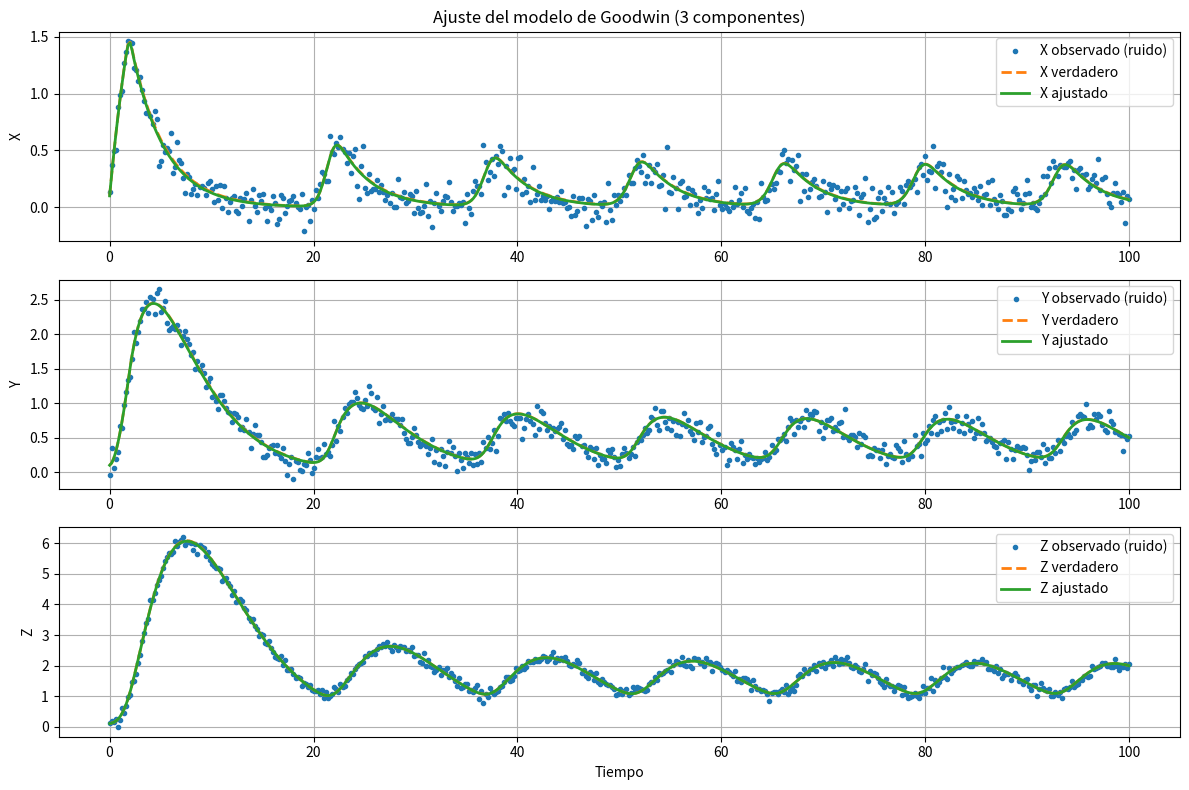
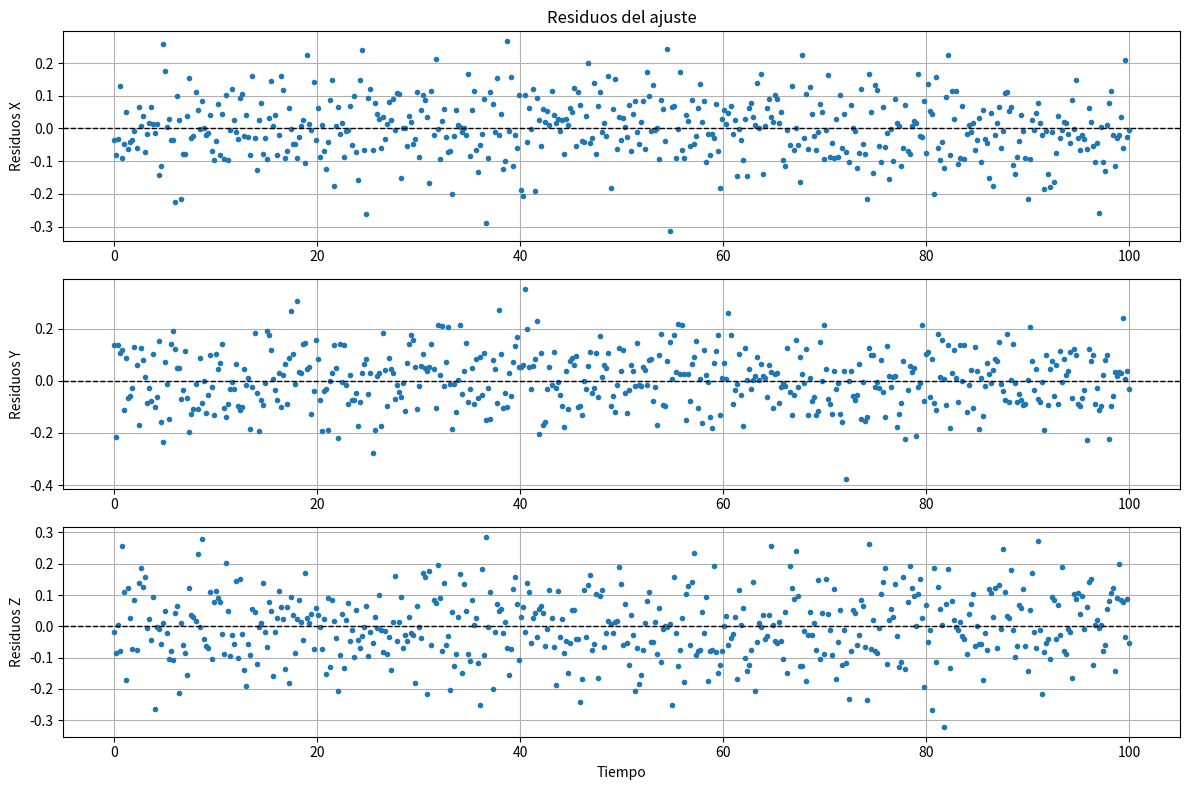
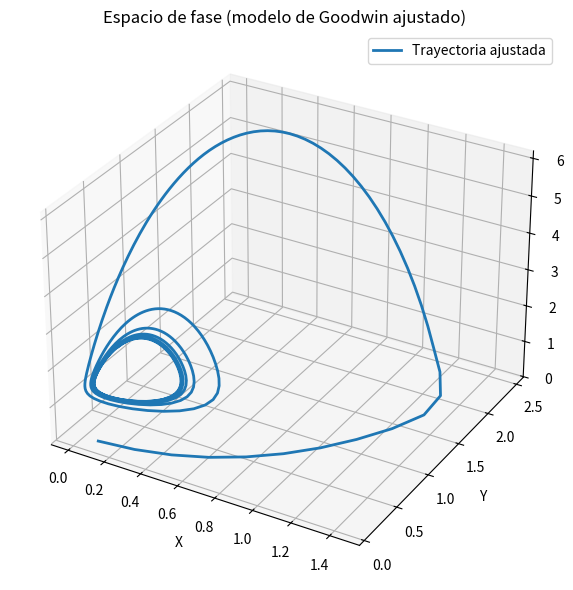
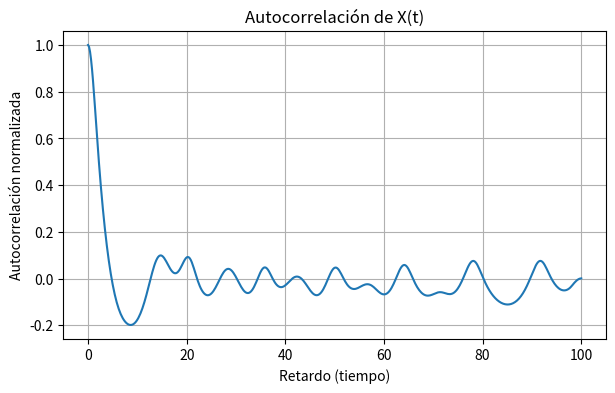
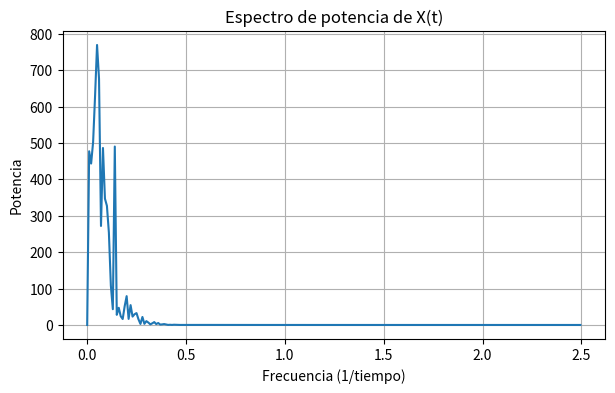
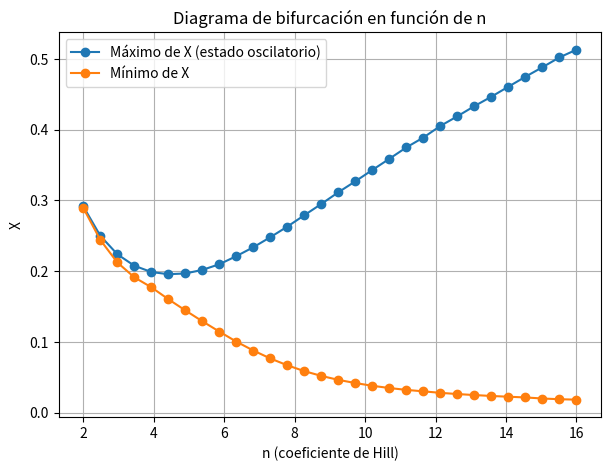

Write Python code to recreate these figures, in order.
# ============================================================
#  Análisis del comportamiento dinámico del modelo de Goodwin
# ============================================================

import numpy as np
import matplotlib.pyplot as plt
from scipy.integrate import solve_ivp
from scipy.optimize import least_squares
from scipy.signal import find_peaks
from mpl_toolkits.mplot3d import Axes3D  # necesario para 3D

# ------------------------------------------------------------
# 1. Definición del modelo de Goodwin (3 variables)
# ------------------------------------------------------------
def goodwin_rhs(t, y, params):
    X, Y, Z = y
    a, b, c, d, e, f, n = params

    dXdt = a / (1 + Z**n) - b * X
    dYdt = c * X - d * Y
    dZdt = e * Y - f * Z
    return [dXdt, dYdt, dZdt]


def simulate_goodwin(t_eval, y0, params):

    sol = solve_ivp(
        fun=lambda t, y: goodwin_rhs(t, y, params),
        t_span=(t_eval[0], t_eval[-1]),
        y0=y0,
        t_eval=t_eval,
        method="RK45"
    )
    if not sol.success:
        raise RuntimeError("Falló la integración: " + sol.message)
    return sol.y  # devuelve array de forma (3, len(t_eval))


# ------------------------------------------------------------
# 2. Generación de datos sintéticos oscilatorios
# ------------------------------------------------------------
np.random.seed(1)

# Parámetros "verdaderos" (escogidos para que haya oscilaciones claras)
true_params = [1.0, 0.3, 1.0, 0.3, 1.0, 0.3, 12.0]  # a,b,c,d,e,f,n

# Condiciones iniciales
y0_true = [0.1, 0.1, 0.1]
t = np.linspace(0, 100, 500)
X_true, Y_true, Z_true = simulate_goodwin(t, y0_true, true_params)

# Añadimos ruido gaussiano (simula mediciones experimentales)
sigma_X = 0.1
sigma_Y = 0.1
sigma_Z = 0.1

rng = np.random.default_rng(1)
X_obs = X_true + rng.normal(0, sigma_X, size=X_true.shape)
Y_obs = Y_true + rng.normal(0, sigma_Y, size=Y_true.shape)
Z_obs = Z_true + rng.normal(0, sigma_Z, size=Z_true.shape)


# ------------------------------------------------------------
# 3. Ajuste de parámetros (a,b,c,d,e,f,n) al conjunto X,Y,Z
# ------------------------------------------------------------
def residuals_all(p_vec):
    params = p_vec
    X_sim, Y_sim, Z_sim = simulate_goodwin(t, y0_true, params)

    rX = (X_sim - X_obs) / sigma_X
    rY = (Y_sim - Y_obs) / sigma_Y
    rZ = (Z_sim - Z_obs) / sigma_Z

    return np.concatenate([rX, rY, rZ])


# Valores iniciales razonables para el ajuste
p0 = [0.8, 0.5, 0.8, 0.5, 0.8, 0.5, 8.0]

# Cotas para los parámetros: (a..f) entre 0.01 y 5, n entre 1 y 20
lower_bounds = [0.01]*6 + [1.0]
upper_bounds = [5.0]*6 + [20.0]

result = least_squares(
    residuals_all,
    p0,
    bounds=(lower_bounds, upper_bounds),
    max_nfev=100,
    verbose=1
)

params_fit = result.x
print("Parámetros verdaderos :", true_params)
print("Parámetros ajustados  :", params_fit)

X_fit, Y_fit, Z_fit = simulate_goodwin(t, y0_true, params_fit)


# ------------------------------------------------------------
# 4. Estimación del período de oscilación (a partir de X)
# ------------------------------------------------------------
peaks, _ = find_peaks(X_fit, distance=20)  # distance controla separación mínima
t_peaks = t[peaks]
periods = np.diff(t_peaks)

if len(periods) > 0:
    period_mean = periods.mean()
    print("Tiempos de picos en X:", t_peaks)
    print("Períodos individuales:", periods)
    print("Período promedio     :", period_mean)
else:
    print("No se detectaron picos suficientemente separados.")


# ------------------------------------------------------------
# 5. Gráficas: datos vs modelo ajustado vs modelo verdadero
# ------------------------------------------------------------
plt.figure(figsize=(12, 8))

# X
plt.subplot(3, 1, 1)
plt.plot(t, X_obs, 'o', markersize=3, label="X observado (ruido)")
plt.plot(t, X_true, '--', linewidth=2, label="X verdadero")
plt.plot(t, X_fit, '-', linewidth=2, label="X ajustado")
plt.ylabel("X")
plt.title("Ajuste del modelo de Goodwin (3 componentes)")
plt.legend()
plt.grid()

# Y
plt.subplot(3, 1, 2)
plt.plot(t, Y_obs, 'o', markersize=3, label="Y observado (ruido)")
plt.plot(t, Y_true, '--', linewidth=2, label="Y verdadero")
plt.plot(t, Y_fit, '-', linewidth=2, label="Y ajustado")
plt.ylabel("Y")
plt.legend()
plt.grid()

# Z
plt.subplot(3, 1, 3)
plt.plot(t, Z_obs, 'o', markersize=3, label="Z observado (ruido)")
plt.plot(t, Z_true, '--', linewidth=2, label="Z verdadero")
plt.plot(t, Z_fit, '-', linewidth=2, label="Z ajustado")
plt.xlabel("Tiempo")
plt.ylabel("Z")
plt.legend()
plt.grid()

plt.tight_layout()
plt.savefig("Ajuste del modelo de Goodwin (X,,Y,Z)", dpi=600)
plt.show()


# ------------------------------------------------------------
# 6. Análisis de residuos (para X, Y, Z)
# ------------------------------------------------------------
resX = X_fit - X_obs
resY = Y_fit - Y_obs
resZ = Z_fit - Z_obs

plt.figure(figsize=(12, 8))

plt.subplot(3, 1, 1)
plt.plot(t, resX, 'o', markersize=3)
plt.axhline(0, color='k', linestyle='--', linewidth=1)
plt.ylabel("Residuos X")
plt.title("Residuos del ajuste")
plt.grid()

plt.subplot(3, 1, 2)
plt.plot(t, resY, 'o', markersize=3)
plt.axhline(0, color='k', linestyle='--', linewidth=1)
plt.ylabel("Residuos Y")
plt.grid()

plt.subplot(3, 1, 3)
plt.plot(t, resZ, 'o', markersize=3)
plt.axhline(0, color='k', linestyle='--', linewidth=1)
plt.xlabel("Tiempo")
plt.ylabel("Residuos Z")
plt.grid()

plt.tight_layout()
plt.savefig("Análisis de residuos (para X, Y, Z)", dpi=600)
plt.show()


# ------------------------------------------------------------
# 7. Espacio de fase 3D (X–Y–Z) con parámetros ajustados
# ------------------------------------------------------------
fig = plt.figure(figsize=(7, 6))
ax = fig.add_subplot(111, projection='3d')

ax.plot(X_fit, Y_fit, Z_fit, lw=2, label="Trayectoria ajustada")
ax.set_xlabel("X")
ax.set_ylabel("Y")
ax.set_zlabel("Z")
ax.set_title("Espacio de fase (modelo de Goodwin ajustado)")
ax.legend()

plt.tight_layout()
plt.savefig("Espacio de fase (modelo de Goodwin ajustado)", dpi=600)
plt.show()

# ============================
# 8 Autocorrelación de X_fit
# ============================
X_centered = X_fit - np.mean(X_fit)
autocorr = np.correlate(X_centered, X_centered, mode='full')
autocorr = autocorr[autocorr.size // 2:]
lags = t - t[0]

plt.figure(figsize=(7,4))
plt.plot(lags, autocorr / autocorr[0])   # normalizada
plt.xlabel("Retardo (tiempo)")
plt.ylabel("Autocorrelación normalizada")
plt.title("Autocorrelación de X(t)")
plt.grid()
plt.savefig("Autocorrelación de X(t)", dpi=600)
plt.show()

# ============================
# 9 Espectro de potencia de X_fit
# ============================
dt = t[1] - t[0]
N = len(t)

freqs = np.fft.rfftfreq(N, d=dt)
X_fft = np.fft.rfft(X_fit - np.mean(X_fit))
power = np.abs(X_fft)**2

plt.figure(figsize=(7,4))
plt.plot(freqs, power)
plt.xlabel("Frecuencia (1/tiempo)")
plt.ylabel("Potencia")
plt.title("Espectro de potencia de X(t)")
plt.grid()
plt.savefig("Espectro de potencia de X(t)", dpi=600)
plt.show()

# ============================
# Diagrama de bifurcación en función de n
# ============================
n_values = np.linspace(2, 16, 30)
amp_max = []
amp_min = []

for n_val in n_values:
    params_bif = [true_params[0], true_params[1], true_params[2],
                  true_params[3], true_params[4], true_params[5], n_val]
    X_bif, Y_bif, Z_bif = simulate_goodwin(t, y0_true, params_bif)
    # descartamos el transitorio (por ej. primera mitad del tiempo)
    X_ss = X_bif[len(t)//2:]
    amp_max.append(np.max(X_ss))
    amp_min.append(np.min(X_ss))

plt.figure(figsize=(7,5))
plt.plot(n_values, amp_max, 'o-', label="Máximo de X (estado oscilatorio)")
plt.plot(n_values, amp_min, 'o-', label="Mínimo de X")
plt.xlabel("n (coeficiente de Hill)")
plt.ylabel("X")
plt.title("Diagrama de bifurcación en función de n")
plt.legend()
plt.grid()
plt.savefig("Diagrama de bifurcación en función de n", dpi=600)
plt.show()


